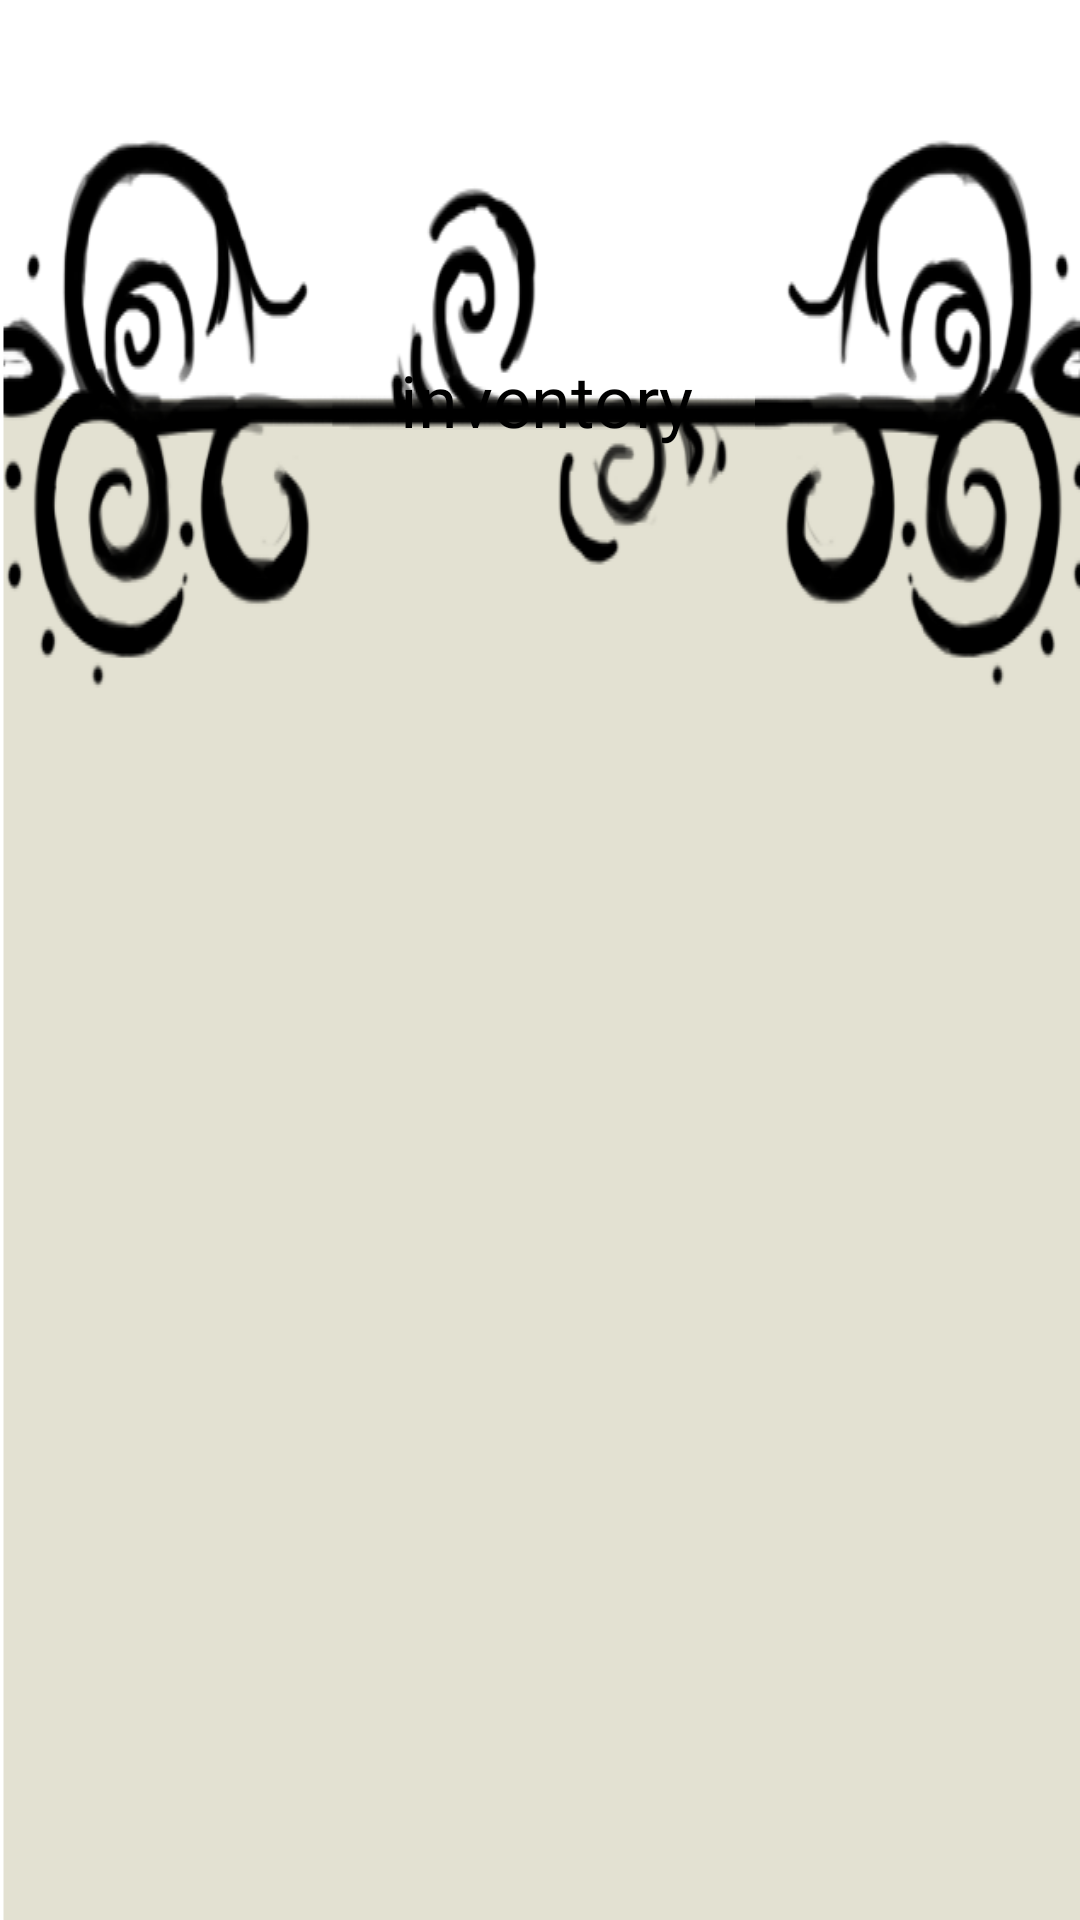

Reconstruct the res/layout file that produces this screen, plus the resources it refers to.
<!-- AndroidManifest.xml: application theme AppTheme -->
<!-- res/layout/fragment_inventory.xml -->
<FrameLayout xmlns:android="http://schemas.android.com/apk/res/android"
    xmlns:tools="http://schemas.android.com/tools"
    android:layout_width="match_parent"
    android:layout_height="match_parent"
    tools:context="com.kelompok16.supercow.InventoryFragment"
    android:background="@drawable/garnish_inventory">

    
    <RelativeLayout
        android:layout_width="match_parent"
        android:layout_height="match_parent">
        <TextView
            android:layout_width="match_parent"
            android:layout_height="wrap_content"
            android:text="inventory"
            android:textSize="24sp"
            android:id="@+id/inventoryText"
            android:layout_marginBottom="16dp"
            android:layout_marginTop="16dp"
            android:layout_marginLeft="8dp"
            android:textColor="#000000"
            android:gravity="center_horizontal"
            android:padding="20dp"/>
        <GridView
            android:layout_width="wrap_content"
            android:layout_height="wrap_content"
            android:layout_below="@id/inventoryText"
            android:id="@+id/inventoryGrid"
            android:numColumns="auto_fit"
            android:columnWidth="150dp"
            android:horizontalSpacing="10dp"
            android:verticalSpacing="20dp">
        </GridView>
    </RelativeLayout>
</FrameLayout>
<!-- resources referenced by this layout -->
<resources>

</resources>
